Image classification data set "malnet_resized_64x64" (determinedguy/KUSRP2025FederatedLearning on GitHub). Class labels (10): ad display, adsware, clicker trojan, downloader, exploit, SMS sender, SMS sender trojan, spr, spyware, troj.

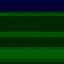
Label: exploit

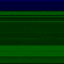
Label: spr

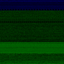
Label: troj

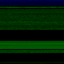
Label: adsware

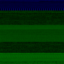
Label: ad display

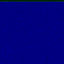
Label: SMS sender
